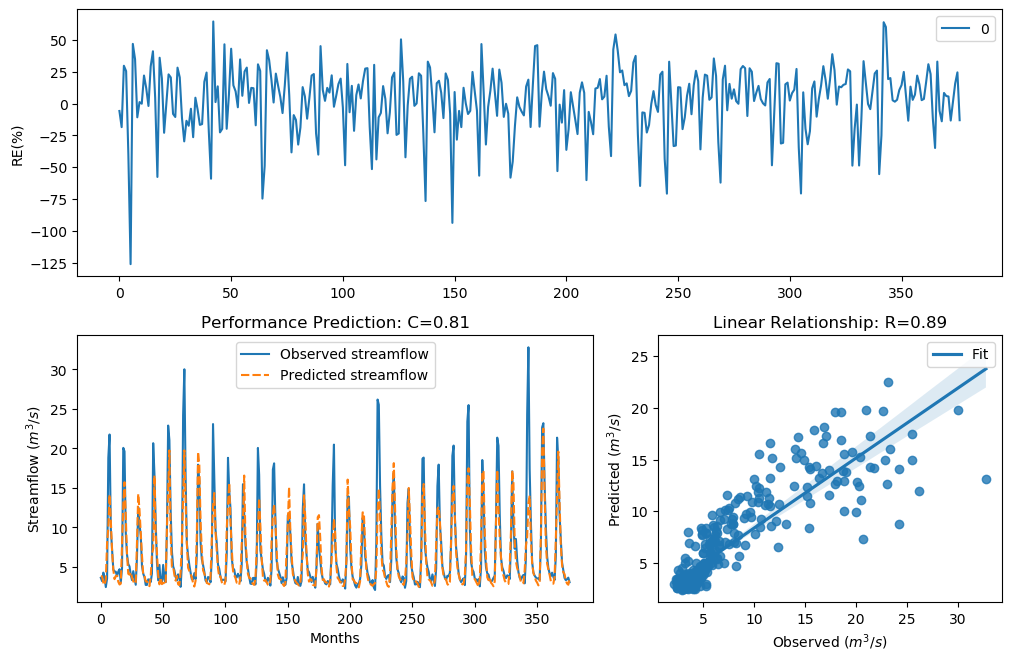

The table this chart was drawn from, first rows:
y_true, y_pred, y_true_scaled, y_pred_scaled
3.63, 3.84, -0.29, -0.2253
3.21, 3.803, -0.4343, -0.2363
4.29, 3.014, -0.09927, -0.5094
3.67, 2.733, -0.2773, -0.6282
2.46, 3.437, -0.758, -0.3538
3.54, 8.003, -0.3192, 0.5624
18.82, 9.992, 1.354, 0.7801
21.76, 14.17, 1.476, 1.105
9.83, 10.89, 0.7643, 0.8618
7.16, 7.074, 0.4499, 0.4376
4.67, 4.673, -0.004613, -0.003948
4.44, 3.461, -0.06076, -0.3456
4.4, 3.865, -0.07088, -0.2176
3.83, 3.901, -0.2281, -0.2072
4.42, 3.124, -0.0658, -0.4664
4.72, 2.78, 0.007159, -0.6073
3.03, 2.889, -0.5031, -0.5605
4.87, 7.674, 0.04161, 0.5203
20.07, 12.84, 1.408, 1.015
19.62, 15.73, 1.389, 1.198
9.33, 11.47, 0.7138, 0.9106
6.56, 6.557, 0.3597, 0.3592
5.37, 4.137, 0.1479, -0.1403
5.07, 4.03, 0.08563, -0.17
4.02, 4.345, -0.1728, -0.08504
3.34, 3.691, -0.3873, -0.2708
4.47, 3.208, -0.05324, -0.4351
3.61, 2.867, -0.2964, -0.5699
2.75, 3.061, -0.6205, -0.4908
6.28, 8.142, 0.3143, 0.5797
12.55, 14.24, 0.9944, 1.109
10.44, 12.25, 0.822, 0.9724
9.01, 9.374, 0.6798, 0.7184
5.12, 6.47, 0.09631, 0.3453
4.16, 3.967, -0.134, -0.1879
3.72, 3.896, -0.2617, -0.2086
2.73, 3.186, -0.6294, -0.4433
2.73, 3.169, -0.6294, -0.4497
3.43, 2.842, -0.3561, -0.5803
3.4, 2.571, -0.3664, -0.7034
3.1, 3.776, -0.4758, -0.2445
4.17, 6.629, -0.1312, 0.3706
20.66, 7.332, 1.432, 0.4741
16.78, 16.58, 1.255, 1.244
10.67, 9.223, 0.8427, 0.7026
5.59, 6.853, 0.1911, 0.4049
3.31, 3.966, -0.398, -0.1882
5.26, 2.81, 0.1256, -0.5941
3.05, 3.653, -0.4952, -0.2827
3.04, 2.832, -0.4992, -0.5846
5.26, 2.993, 0.1256, -0.5179
3.41, 2.921, -0.3629, -0.5473
3.07, 2.775, -0.4874, -0.6095
9.62, 9.897, 0.7435, 0.7709
22.89, 14.94, 1.518, 1.152
21.04, 19.75, 1.448, 1.394
12.14, 9.082, 0.9637, 0.6876
7, 5.019, 0.4268, 0.07465
5.08, 5.053, 0.08777, 0.08186
4.58, 4.014, -0.02618, -0.1744
... 317 more rows
